Run: headless pygame with SDL's dummy video driver; simulated clock (each Clock.tick advances the game by its frame time, no real sleeping); random seed 0; keys injected as events and as key.get_pressed() state; no mouse input.
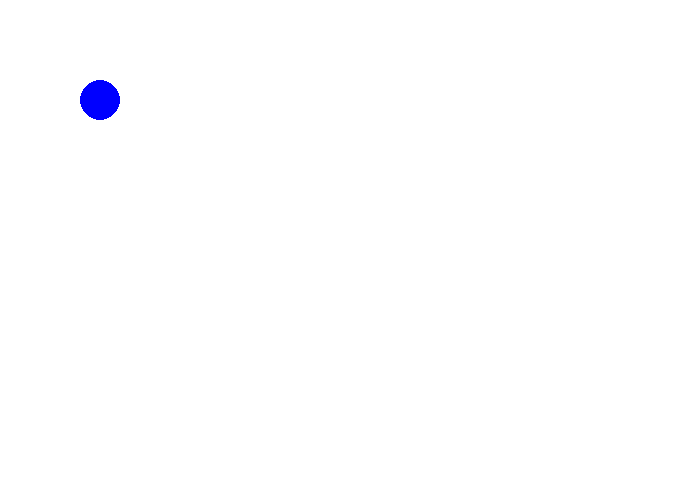
Frame 1 of 4 · flips 1–60 · no input
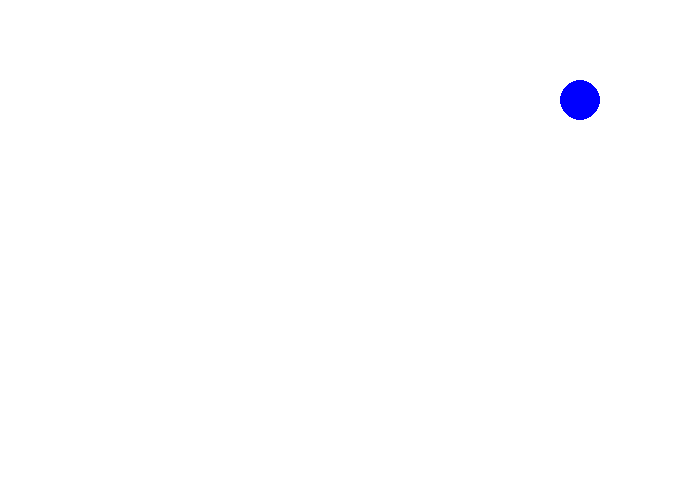
Frame 2 of 4 · flips 61–180 · tapped SPACE, RETURN · held RIGHT (→), D
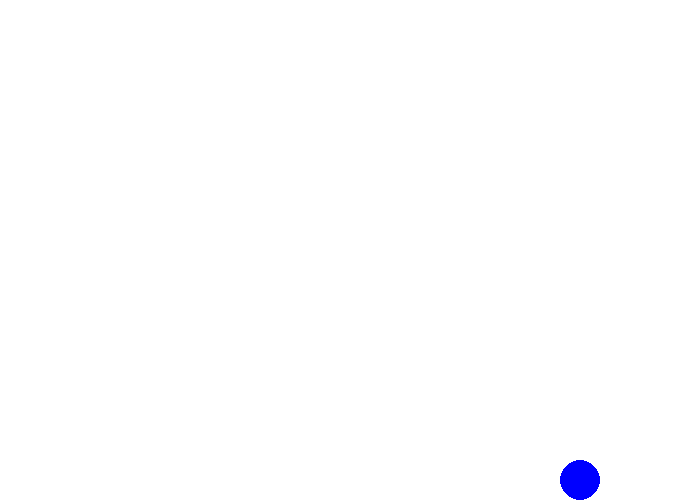
Frame 3 of 4 · flips 181–300 · held DOWN (↓), S
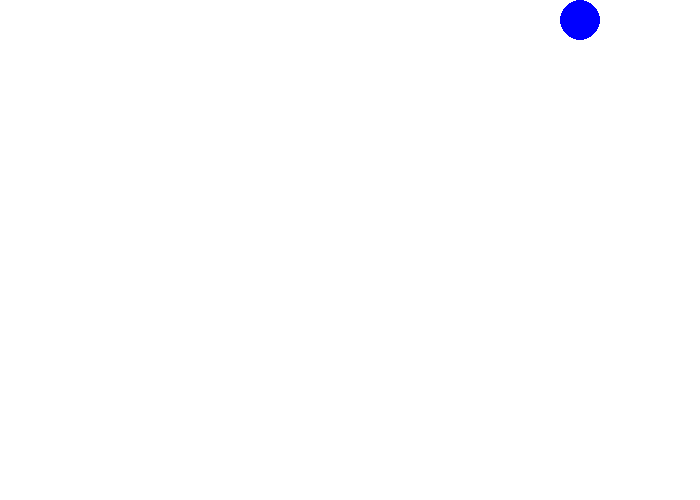
Frame 4 of 4 · flips 301–420 · held LEFT (←), A, UP (↑), W

The pygame program that drew these frames:

import pygame

SCREEN_WIDTH = 700
SCREEN_HEIGHT = 500

class Ball:
    def __init__(self, x, y, screen, radius, color):
        self.x = x
        self.y = y
        self.radius = radius
        self.screen = screen
        self.color = color

    def draw(self):
        pygame.draw.circle(self.screen, self.color, [self.x, self.y], self.radius)

class PlayerBall(Ball):
    def move(self, mv_type):
        if mv_type == "UP":
            self.y -= 4
        elif mv_type == "DOWN":
            self.y += 4
        elif mv_type == "LEFT":
            self.x -= 4
        elif mv_type == "RIGHT":
            self.x += 4
        
        if self.x - self.radius < 0:
            self.x = self.radius
        elif self.x + self.radius > SCREEN_WIDTH:
            self.x = SCREEN_WIDTH - self.radius
        elif self.y - self.radius < 0:
            self.y = self.radius
        elif self.y + self.radius > SCREEN_HEIGHT:
            self.y = SCREEN_HEIGHT - self.radius

pygame.init()
screen = pygame.display.set_mode((SCREEN_WIDTH, SCREEN_HEIGHT))

clock = pygame.time.Clock()

player_ball = PlayerBall(100, 100, screen, 20, (0, 0, 255))

done = False
while not done:
    for event in pygame.event.get():
        if event.type == pygame.QUIT:
            done = True
    pressed = pygame.key.get_pressed()
    if pressed[pygame.K_UP]:
        player_ball.move("UP")
    elif pressed[pygame.K_DOWN]:
        player_ball.move("DOWN")
    elif pressed[pygame.K_LEFT]:
        player_ball.move("LEFT")
    elif pressed[pygame.K_RIGHT]:
        player_ball.move("RIGHT")
    
    screen.fill((255, 255, 255))

    player_ball.draw()

    pygame.display.flip()

    clock.tick(60)
